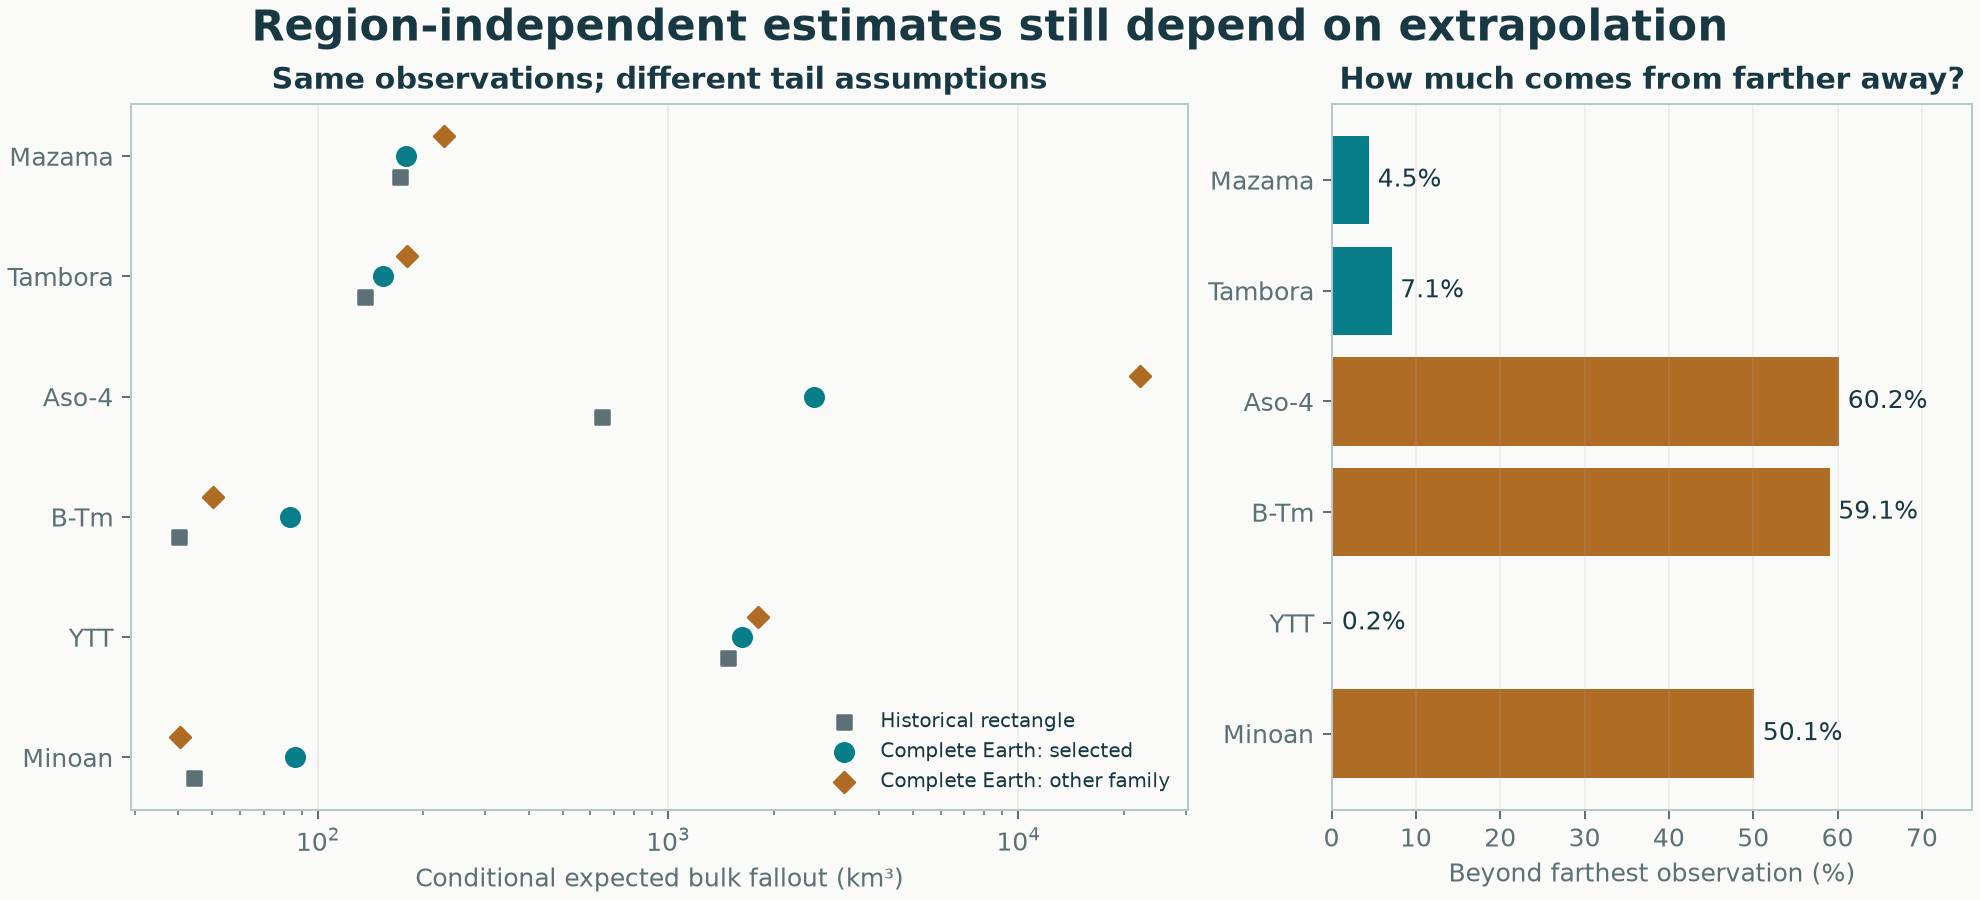

The data file committed next to this chart (first rows):
dataset, slug, method, n_measurements, n_lower_limits, expected_global_km3, global_median_surface_km3, alternate_family_global_km3, regional_km3, fraction_beyond_farthest_observation, fraction_on_opposite_hemisphere, global_converged, mean_log_score, rmse_log, coverage95_observations
Mazama, mazama, selected, 45, 0, 178.2, 163.8, 229.7, 171.7, 0.0446, 2.539010272199538e-10, True, 1.249, 0.907, 0.9333
Mazama, mazama, stacked, 45, 0, 218.1, 177, 178.2, 182.5, 0.1755, 0.01089, True, 1.237, 0.9262, 0.9333
Tambora, tambora, selected, 26, 0, 153.5, 135.9, 180, 136.3, 0.07137, 0.002456, True, 1.975, 1.484, 0.9231
Tambora, tambora, stacked, 26, 0, 155.3, 136.9, 180, 138.3, 0.06642, 0.002265, True, 1.97, 1.483, 0.9231
Aso-4, aso-4, selected, 87, 0, 2609, 1888, 22292, 646.5, 0.6021, 0.1553, True, 2.013, 1.137, 0.7931
Aso-4, aso-4, stacked, 87, 0, 2619, 1906, 22292, 652.6, 0.5996, 0.1548, True, 1.565, 1.076, 0.8736
B-Tm, b-tm, selected, 84, 0, 83.52, 67.03, 50.15, 40.12, 0.5908, 0.05456, True, 1.275, 0.8849, 0.9762
B-Tm, b-tm, stacked, 84, 0, 81.57, 64.05, 50.15, 41.98, 0.5603, 0.0495, True, 1.261, 0.8924, 0.9762
YTT, ytt, selected, 46, 0, 1625, 1428, 1803, 1481, 0.002138, 0.0001346, True, 2.055, 1.342, 0.913
YTT, ytt, stacked, 46, 0, 1625, 1428, 1803, 1481, 0.002138, 0.0001346, True, 2.034, 1.274, 0.913
Minoan, minoan, selected, 92, 9, 86.13, 53.56, 40.35, 44.17, 0.5013, 0.06648, True, 1.443, 1.095, 0.9674
Minoan, minoan, stacked, 92, 9, 81.3, 53.8, 40.35, 39.41, 0.5294, 0.07043, True, 1.48, 1.121, 0.9457
